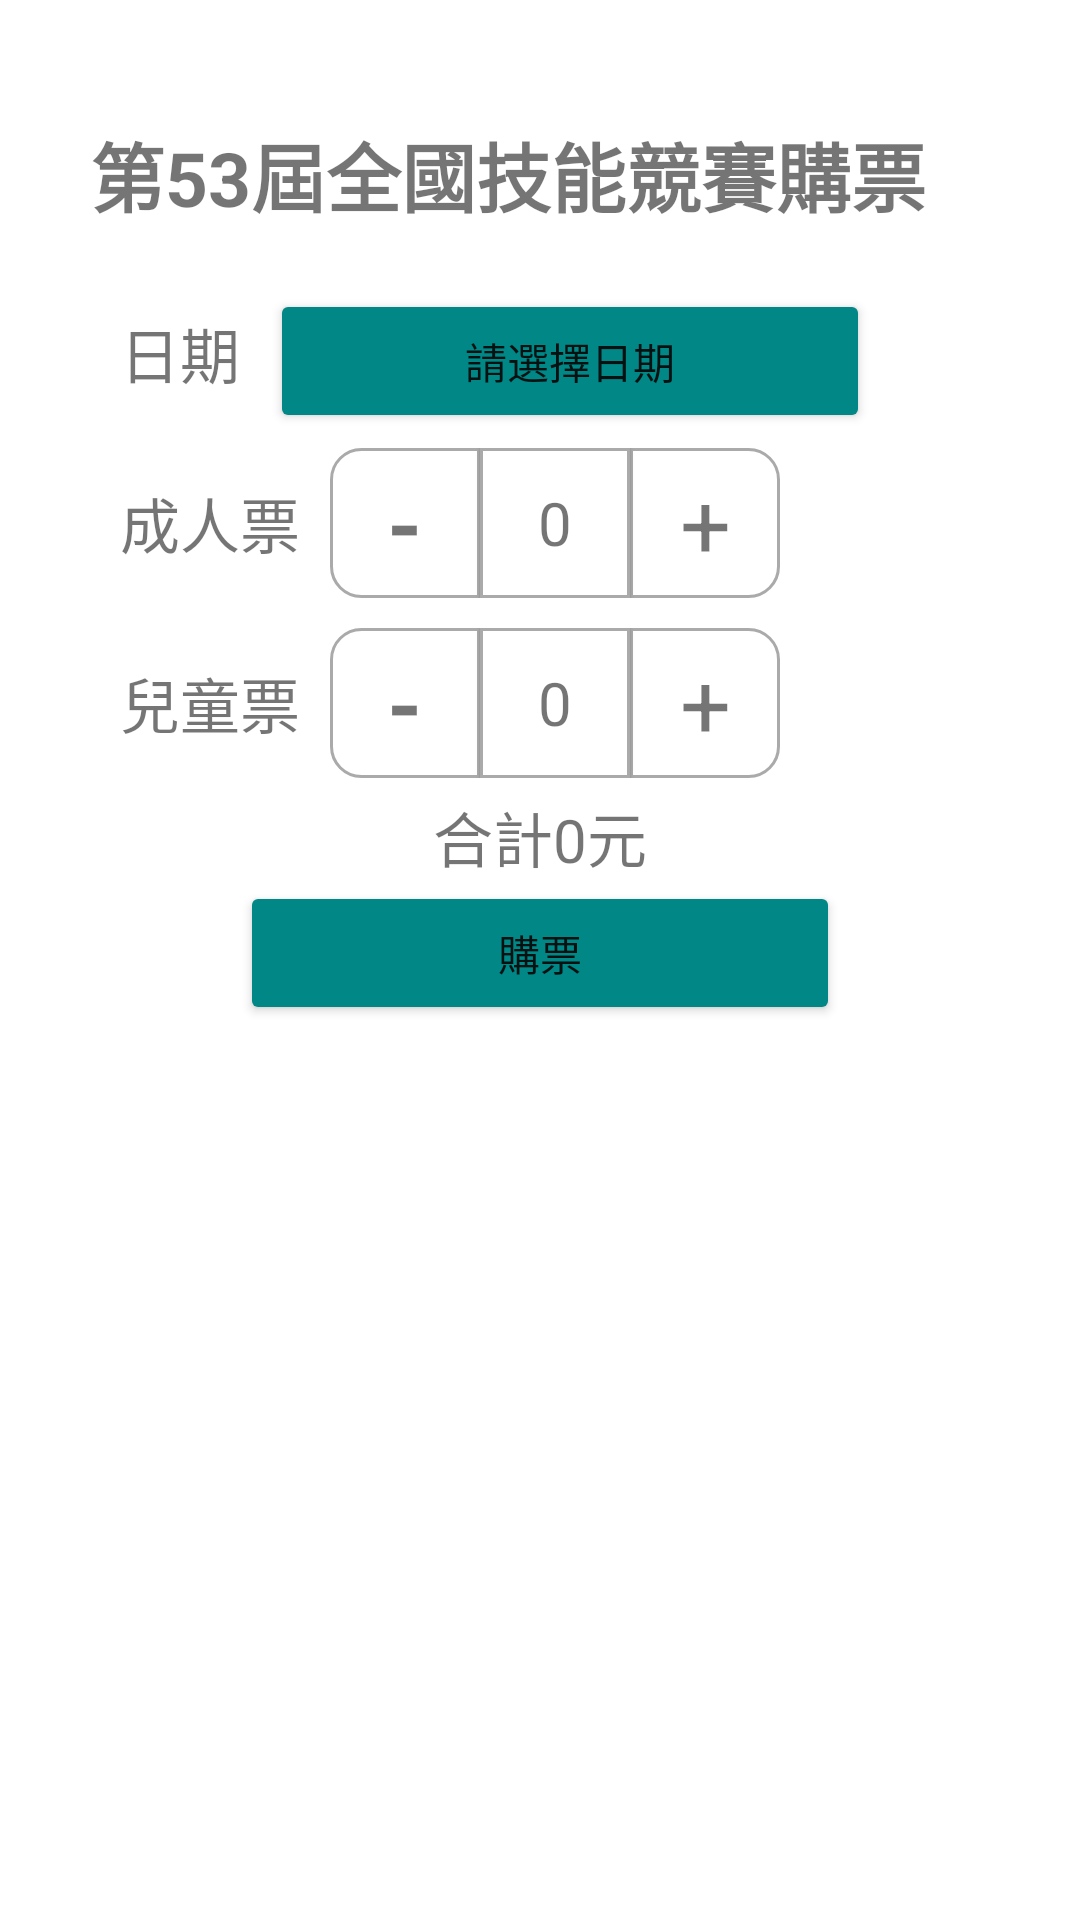

Here is an Android app screen rendered from its layout file. Give the layout XML and the strings, colors and styles it references.
<!-- AndroidManifest.xml: application theme Theme.S1_0527 -->
<!-- res/layout/fragment_buy_tickets.xml -->
<?xml version="1.0" encoding="utf-8"?>
<LinearLayout xmlns:android="http://schemas.android.com/apk/res/android"
    xmlns:tools="http://schemas.android.com/tools"
    android:layout_width="match_parent"
    android:layout_height="match_parent"
    xmlns:app="http://schemas.android.com/apk/res-auto"
    android:orientation="vertical"
    tools:context=".Fragments.BuyTickets"
    android:padding="30dp">

    <TextView
        android:layout_width="wrap_content"
        android:layout_height="wrap_content"
        android:text="第53屆全國技能競賽購票"
        android:textSize="25dp"
        android:layout_marginBottom="20dp"
        android:layout_marginTop="10dp"
        android:textStyle="bold"/>

    <LinearLayout
        android:layout_width="wrap_content"
        android:layout_height="wrap_content"
        android:orientation="horizontal">

        <TextView
            android:layout_width="wrap_content"
            android:layout_height="wrap_content"
            android:text="日期"
            android:textSize="20dp"
            android:layout_marginHorizontal="10dp"/>


        <Button
            android:layout_width="200dp"
            android:layout_height="wrap_content"
            android:backgroundTint="@color/teal_700"
            android:id="@+id/date"
            android:text="請選擇日期"/>
    </LinearLayout>

    <LinearLayout
        android:layout_width="wrap_content"
        android:layout_height="wrap_content"
        android:layout_marginVertical="5dp"
        android:orientation="horizontal">

        <TextView
            android:layout_width="wrap_content"
            android:layout_height="wrap_content"
            android:text="成人票"
            android:layout_gravity="center"
            android:textSize="20dp"
            android:layout_marginHorizontal="10dp"/>

        <LinearLayout
            android:layout_width="50dp"
            android:layout_height="50dp"
            android:background="@drawable/pre_btn"
            android:gravity="center">

            <TextView
                android:layout_width="wrap_content"
                android:layout_height="wrap_content"
                android:gravity="center"
                android:text="-"
                android:id="@+id/ad_min"
                android:textSize="30dp"
                android:textStyle="bold" />
        </LinearLayout>

        <com.google.android.material.card.MaterialCardView
            android:layout_width="50dp"
            android:layout_height="50dp"
            app:strokeColor="@android:color/darker_gray"
            app:strokeWidth="1dp"
            app:cardCornerRadius="0dp"
            android:background="@android:color/transparent">
            <TextView
                android:layout_width="match_parent"
                android:layout_height="match_parent"
                android:textSize="20dp"
                android:id="@+id/ad_count"
                android:text="0"
                android:layout_gravity="center"
                android:gravity="center"/>
        </com.google.android.material.card.MaterialCardView>
        <LinearLayout
            android:layout_width="50dp"
            android:layout_height="50dp"
            android:id="@+id/ad_plus"
            android:background="@drawable/nxt_btn">
            <TextView
                android:layout_width="match_parent"
                android:layout_height="match_parent"
                android:textSize="30dp"
                android:text="+"
                android:layout_gravity="center"
                android:gravity="center"/>
        </LinearLayout>
    </LinearLayout>

    <LinearLayout
        android:layout_width="wrap_content"
        android:layout_height="wrap_content"
        android:layout_marginVertical="5dp"
        android:orientation="horizontal">

        <TextView
            android:layout_width="wrap_content"
            android:layout_height="wrap_content"
            android:text="兒童票"
            android:layout_gravity="center"
            android:textSize="20dp"
            android:layout_marginHorizontal="10dp"/>

        <LinearLayout
            android:layout_width="50dp"
            android:layout_height="50dp"
            android:background="@drawable/pre_btn"
            android:id="@+id/chi_min"
            android:gravity="center">

            <TextView
                android:layout_width="wrap_content"
                android:layout_height="wrap_content"
                android:gravity="center"
                android:text="-"
                android:textSize="30dp"
                android:textStyle="bold" />
        </LinearLayout>

        <com.google.android.material.card.MaterialCardView
            android:layout_width="50dp"
            android:layout_height="50dp"
            app:strokeColor="@android:color/darker_gray"
            app:strokeWidth="1dp"
            app:cardCornerRadius="0dp"
            android:background="@android:color/transparent">
            <TextView
                android:layout_width="match_parent"
                android:layout_height="match_parent"
                android:textSize="20dp"
                android:id="@+id/chi_count"
                android:text="0"
                android:layout_gravity="center"
                android:gravity="center"/>
        </com.google.android.material.card.MaterialCardView>
        <LinearLayout
            android:layout_width="50dp"
            android:layout_height="50dp"
            android:id="@+id/ch_plus"
            android:background="@drawable/nxt_btn">
            <TextView
                android:layout_width="match_parent"
                android:layout_height="match_parent"
                android:textSize="30dp"
                android:text="+"
                android:layout_gravity="center"
                android:gravity="center"/>
        </LinearLayout>
    </LinearLayout>

    <TextView
        android:layout_width="wrap_content"
        android:layout_height="wrap_content"
        android:layout_gravity="center"
        android:textSize="20dp"
        android:id="@+id/all"
        android:text="合計0元"/>

    <Button
        android:id="@+id/buy"
        android:layout_width="200dp"
        android:layout_height="wrap_content"
        android:backgroundTint="@color/teal_700"
        android:layout_gravity="center"
        android:text="購票"/>

</LinearLayout>
<!-- resources referenced by this layout -->
<resources>
  <color name="teal_700">#FF018786</color>
  <!-- drawable nxt_btn (drawable) -->
  <shape xmlns:android="http://schemas.android.com/apk/res/android"
      android:shape="rectangle">
  
      <corners android:topRightRadius="10dp"
          android:bottomRightRadius="10dp"/>
  
      <stroke android:color="@android:color/darker_gray"
          android:width="1dp"/>
  
  </shape>
  <!-- drawable pre_btn (drawable) -->
  <shape xmlns:android="http://schemas.android.com/apk/res/android"
      android:shape="rectangle">
  
      <corners android:topLeftRadius="10dp"
          android:bottomLeftRadius="10dp"/>
  
      <stroke android:color="@android:color/darker_gray"
          android:width="1dp"/>
  </shape>
  <style name="Theme.S1_0527" parent="Theme.MaterialComponents.DayNight.NoActionBar">
          
          <item name="colorPrimary">@color/darkGreen</item>
          <item name="colorPrimaryVariant">@color/purple_700</item>
          <item name="colorOnPrimary">@color/white</item>
          
          <item name="colorSecondary">@color/teal_200</item>
          <item name="colorSecondaryVariant">@color/teal_700</item>
          <item name="colorOnSecondary">@color/black</item>
          
          <item name="android:statusBarColor">?attr/colorPrimaryVariant</item>
          
      </style>
  <color name="darkGreen">#67AD5B</color>
  <color name="purple_700">#FF3700B3</color>
  <color name="white">#FFFFFFFF</color>
  <color name="teal_200">#FF03DAC5</color>
  <color name="black">#FF000000</color>
</resources>
